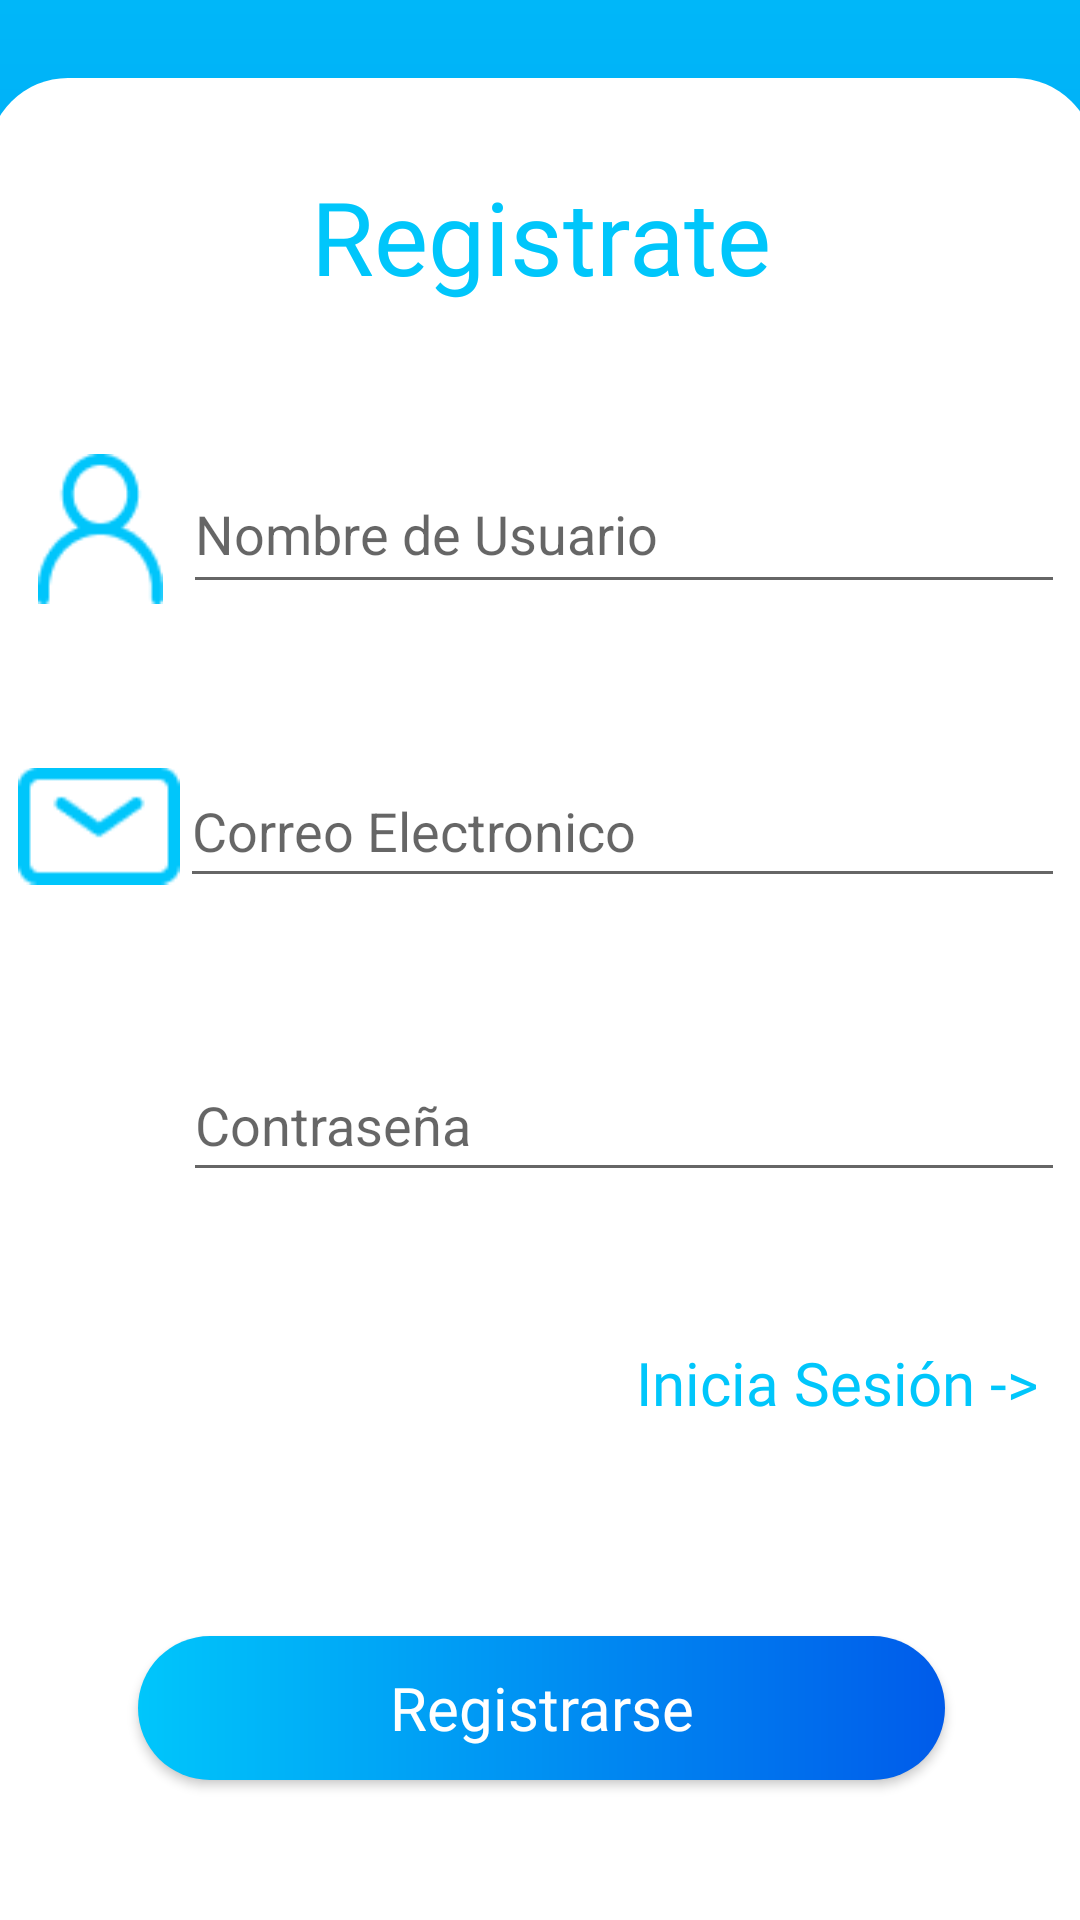

The Android layout XML behind this screen, and the referenced resources:
<!-- AndroidManifest.xml: application theme Theme.VecinosVigilantes -->
<!-- res/layout/activity_registro.xml -->
<?xml version="1.0" encoding="utf-8"?>
<androidx.constraintlayout.widget.ConstraintLayout xmlns:android="http://schemas.android.com/apk/res/android"
    xmlns:app="http://schemas.android.com/apk/res-auto"
    xmlns:tools="http://schemas.android.com/tools"
    android:layout_width="match_parent"
    android:layout_height="match_parent"
    tools:context=".RegistroActivity">

    <LinearLayout
        android:layout_width="409dp"
        android:layout_height="889dp"
        android:orientation="vertical"
        app:layout_constraintBottom_toBottomOf="parent"
        app:layout_constraintEnd_toEndOf="parent"
        app:layout_constraintStart_toStartOf="parent"
        app:layout_constraintTop_toTopOf="parent"
        style="@style/fondoApp">

        <LinearLayout
            style="@style/cardInicioSesion"
            android:layout_width="match_parent"
            android:layout_height="632dp"
            android:layout_marginStart="20dp"
            android:layout_marginTop="150dp"
            android:layout_marginEnd="20dp"
            android:orientation="vertical">

            <TextView
                android:id="@+id/textView4"
                android:layout_width="match_parent"
                android:layout_height="wrap_content"
                android:layout_marginTop="30dp"
                android:fontFamily="@font/lato"
                android:text="Registrate"
                android:textAlignment="center"
                android:textColor="@color/light_blue_A400"
                android:textSize="34sp" />

            <LinearLayout
                android:layout_width="match_parent"
                android:layout_height="50dp"
                android:layout_marginStart="10dp"
                android:layout_marginTop="50dp"
                android:layout_marginEnd="10dp"
                android:orientation="horizontal">

                <ImageView
                    android:id="@+id/imageView4"
                    android:layout_width="55dp"
                    android:layout_height="match_parent"
                    android:layout_weight="0"
                    app:srcCompat="@drawable/_icon__user_" />

                <EditText
                    android:id="@+id/nombreUsuario"
                    android:layout_width="wrap_content"
                    android:layout_height="match_parent"
                    android:layout_weight="1"
                    android:ems="10"
                    android:hint="Nombre de Usuario"
                    android:inputType="textPersonName" />
            </LinearLayout>

            <LinearLayout
                android:layout_width="match_parent"
                android:layout_height="48dp"
                android:layout_marginStart="10dp"
                android:layout_marginTop="50dp"
                android:layout_marginEnd="10dp"
                android:orientation="horizontal">

                <ImageView
                    android:id="@+id/imageView5"
                    android:layout_width="wrap_content"
                    android:layout_height="match_parent"
                    android:layout_weight="0"
                    app:srcCompat="@drawable/_icon__mail_" />

                <EditText
                    android:id="@+id/correoUsuario"
                    android:layout_width="wrap_content"
                    android:layout_height="match_parent"
                    android:layout_weight="1"
                    android:ems="10"
                    android:hint="Correo Electronico"
                    android:inputType="textEmailAddress" />
            </LinearLayout>

            <LinearLayout
                android:layout_width="match_parent"
                android:layout_height="48dp"
                android:layout_marginStart="10dp"
                android:layout_marginTop="50dp"
                android:layout_marginEnd="10dp"
                android:orientation="horizontal">

                <ImageView
                    android:id="@+id/imageView8"
                    android:layout_width="55dp"
                    android:layout_height="wrap_content"
                    android:layout_weight="0"
                    app:srcCompat="@drawable/icon__lock_" />

                <EditText
                    android:id="@+id/contraUsuario"
                    android:layout_width="match_parent"
                    android:layout_height="match_parent"
                    android:layout_weight="0"
                    android:ems="10"
                    android:hint="Contraseña"
                    android:inputType="textPassword" />
            </LinearLayout>

            <TextView
                android:id="@+id/textView5"
                android:layout_width="150dp"
                android:layout_height="48dp"
                android:layout_marginStart="200dp"
                android:layout_marginTop="50dp"
                android:fontFamily="@font/lato"
                android:onClick="irInicioSesion"
                android:text="Inicia Sesión ->"
                android:textAlignment="textEnd"
                android:textColor="@color/light_blue_A400"
                android:textSize="20sp" />

            <Button
                android:id="@+id/btnRegistrarse"
                android:layout_width="match_parent"
                android:layout_height="wrap_content"
                android:layout_marginStart="50dp"
                android:layout_marginTop="50dp"
                android:layout_marginEnd="50dp"
                android:background="@drawable/fondobotones"
                android:fontFamily="@font/lato"
                android:onClick="registrarse"
                android:text="Registrarse"
                android:textAppearance="@style/fondoBoton"
                android:textColor="#FFFFFFFF"
                android:textSize="20sp" />

        </LinearLayout>

    </LinearLayout>
</androidx.constraintlayout.widget.ConstraintLayout>
<!-- resources referenced by this layout -->
<resources>
  <color name="light_blue_A400">#00c6fb</color>
  <!-- drawable _icon__mail_: png bitmap (drawable, 844 bytes) -->
  <!-- drawable _icon__user_: png bitmap (drawable, 1275 bytes) -->
  <!-- drawable fondobotones (drawable) -->
  <?xml version="1.0" encoding="utf-8"?>
  <shape android:shape="rectangle" xmlns:android="http://schemas.android.com/apk/res/android">
      <gradient android:endColor="@color/blue_700"
          android:startColor="@color/light_blue_A400" android:type="linear"/>
      <corners android:bottomLeftRadius="100px"
          android:bottomRightRadius="100px"
          android:topLeftRadius="100px" android:topRightRadius="100px"/>
  </shape>
  <style name="cardInicioSesion">
          <item name="android:background">@drawable/fonodcardiniciosesion</item>
      </style>
  <style name="fondoApp">
          <item name="android:background">@drawable/fondogradiante</item>
      </style>
  <style name="fondoBoton">
          <item name="android:background">@drawable/fondobotones</item>
      </style>
  <style name="Theme.VecinosVigilantes" parent="Theme.AppCompat.Light.NoActionBar">
          
          <item name="colorPrimary">@color/purple_500</item>
          <item name="colorPrimaryVariant">@color/light_blue_A400</item>
          <item name="colorOnPrimary">@color/white</item>
          
          <item name="colorSecondary">@color/teal_200</item>
          <item name="colorSecondaryVariant">@color/teal_700</item>
          <item name="colorOnSecondary">@color/black</item>
          
          <item name="android:statusBarColor">?attr/colorPrimaryVariant</item>
          
      </style>
  <color name="blue_700">#005bea</color>
  <!-- drawable fonodcardiniciosesion (drawable) -->
  <?xml version="1.0" encoding="utf-8"?>
  <shape android:shape="rectangle" xmlns:android="http://schemas.android.com/apk/res/android">
      <solid android:color="@color/white"/>
      <corners android:radius="80px"/>
  </shape>
  <!-- drawable fondogradiante (drawable) -->
  <?xml version="1.0" encoding="utf-8"?>
  <shape android:shape="rectangle" xmlns:android="http://schemas.android.com/apk/res/android">
      <gradient android:angle="270.0" android:endColor="@color/blue_700"
          android:startColor="@color/light_blue_A400" android:type="linear"/>
  </shape>
  <color name="purple_500">#FF6200EE</color>
  <color name="white">#FFFFFFFF</color>
  <color name="teal_200">#FF03DAC5</color>
  <color name="teal_700">#FF018786</color>
  <color name="black">#FF000000</color>
</resources>
